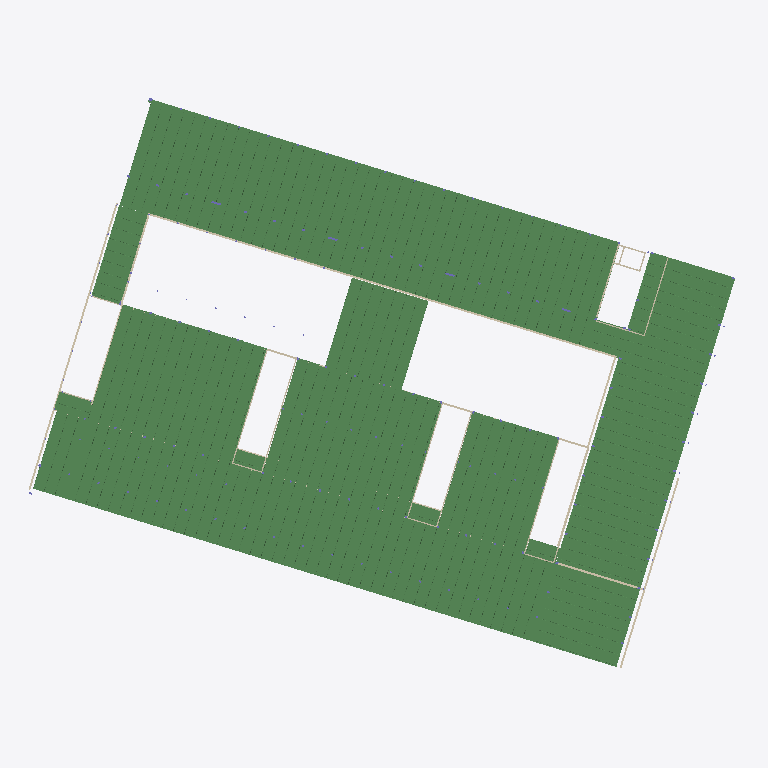
Plan cut of the same IFC building model at storey 'L00' (level 0.60 m, cut at 2.00 m), seen from above with north up, elements coloured by IFC class (only those large enough to see are counted): 329 beams (green), 31 walls (beige). Cut surfaces are drawn darker.
Extent 74.5 m × 60.0 m × 15.7 m (x, y, z). Storeys (5): L04 at -44.07 m; LL at -3.07 m; L00 at 0.60 m; L01 at 4.17 m; Roof at 8.18 m. Elements (1284): 630 IfcBeam, 557 IfcColumn, 54 IfcWall, 43 IfcSlab.

HEADER;
FILE_DESCRIPTION(('ViewDefinition [CoordinationView, QuantityTakeOffAddOnView]','RevitIdentifiers [ContentGUID: 8ac37a39-6031-4c37-a0d3-454172850098, VersionGUID: fe7cb0d2-a1a8-4483-99df-acad1a18a0c9, NumberOfSaves: 192]','CoordinateReference [CoordinateBase: Shared Coordinates, ProjectSite: Internal]'),'2;1');
FILE_NAME('26_02_D_STR.ifc','2026-06-22T15:16:47+01:00',(''),(''),'ODA SDAI 25.12','Autodesk - Revit 26.4.0.32 (ENU) - 26.4.0.32','');
FILE_SCHEMA(('IFC4X3'));
ENDSEC;
DATA;
#18=IFCPROJECT('2AmtevO35CDw3JHK6DUlze',#6,'Number',$,$,'Project','Status',(#13),#163633);
#47=IFCSITE('2AmtevO35CDw3JHK6DUlzg',#6,'Default',$,$,#46,$,$,.ELEMENT.,(42,23,13,199999),(-71,-14,-31,-199999),0.0,$,$);
#22=IFCBUILDING('2AmtevO35CDw3JHK6DUlzf',#6,'',$,$,#21,$,'',.ELEMENT.,$,$,#19);
#26=IFCBUILDINGSTOREY('0nLA7BNrDAIQA1ikzfFges',#6,'L04',$,$,#25,$,'L04',.ELEMENT.,-44070.00000000001);
#30=IFCBUILDINGSTOREY('3tA2zZEd9EXf2nUWdMSQPn',#6,'LL',$,$,#29,$,'LL',.ELEMENT.,-3070.0);
#34=IFCBUILDINGSTOREY('33ODliis9CB8nyq_mwYp_1',#6,'L00',$,$,#33,$,'L00',.ELEMENT.,600.0);
#38=IFCBUILDINGSTOREY('3jAjfFGUz5_8GBXQpSAiH3',#6,'L01',$,$,#37,$,'L01',.ELEMENT.,4175.0);
#42=IFCBUILDINGSTOREY('2fk$u8itz9xgWi_eoG3hk7',#6,'Roof',$,$,#41,$,'Roof',.ELEMENT.,8175.0);
#19744=IFCBEAM('3vm6BSmvz9vgbuR9mzMwZ7',#6,'EX27 Precast-Hollow Core Slab_Spæncom:EX27 Precast-Hollow Core Slab_Spæncom:1277042',$,$,#19743,#19740,'1277042',.BEAM.);
#65828=IFCBEAM('3hXJitHpP04gOrYdZTCJrm',#6,'EX27 Precast-Hollow Core Slab_Spæncom:EX27 Precast-Hollow Core Slab_Spæncom:1326909',$,$,#65827,#65824,'1326909',.BEAM.);
#20068=IFCBEAM('3vm6BSmvz9vgbuR9mzMwZ8',#6,'EX27 Precast-Hollow Core Slab_Spæncom:EX27 Precast-Hollow Core Slab_Spæncom:1277053',$,$,#20067,#20064,'1277053',.BEAM.);
#21912=IFCBEAM('3vm6BSmvz9vgbuR9mzMwcC',#6,'EX27 Precast-Hollow Core Slab_Spæncom:EX27 Precast-Hollow Core Slab_Spæncom:1277241',$,$,#21911,#21908,'1277241',.BEAM.);
#21093=IFCBEAM('3vm6BSmvz9vgbuR9mzMwcj',#6,'EX27 Precast-Hollow Core Slab_Spæncom:EX27 Precast-Hollow Core Slab_Spæncom:1277208',$,$,#21092,#21089,'1277208',.BEAM.);
#21759=IFCBEAM('3vm6BSmvz9vgbuR9mzMwc5',#6,'EX27 Precast-Hollow Core Slab_Spæncom:EX27 Precast-Hollow Core Slab_Spæncom:1277232',$,$,#21758,#21755,'1277232',.BEAM.);
#22424=IFCBEAM('3vm6BSmvz9vgbuR9mzMwd$',#6,'EX27 Precast-Hollow Core Slab_Spæncom:EX27 Precast-Hollow Core Slab_Spæncom:1277258',$,$,#22423,#22420,'1277258',.BEAM.);
#20122=IFCBEAM('3vm6BSmvz9vgbuR9mzMwWp',#6,'EX27 Precast-Hollow Core Slab_Spæncom:EX27 Precast-Hollow Core Slab_Spæncom:1277062',$,$,#20121,#20118,'1277062',.BEAM.);
#20530=IFCBEAM('3vm6BSmvz9vgbuR9mzMwX$',#6,'EX27 Precast-Hollow Core Slab_Spæncom:EX27 Precast-Hollow Core Slab_Spæncom:1277130',$,$,#20529,#20526,'1277130',.BEAM.);
#21606=IFCBEAM('3vm6BSmvz9vgbuR9mzMwcI',#6,'EX27 Precast-Hollow Core Slab_Spæncom:EX27 Precast-Hollow Core Slab_Spæncom:1277223',$,$,#21605,#21602,'1277223',.BEAM.);
#22322=IFCBEAM('3vm6BSmvz9vgbuR9mzMwdt',#6,'EX27 Precast-Hollow Core Slab_Spæncom:EX27 Precast-Hollow Core Slab_Spæncom:1277250',$,$,#22321,#22318,'1277250',.BEAM.);
#22577=IFCBEAM('3vm6BSmvz9vgbuR9mzMwdc',#6,'EX27 Precast-Hollow Core Slab_Spæncom:EX27 Precast-Hollow Core Slab_Spæncom:1277267',$,$,#22576,#22573,'1277267',.BEAM.);
#20173=IFCBEAM('3vm6BSmvz9vgbuR9mzMwWw',#6,'EX27 Precast-Hollow Core Slab_Spæncom:EX27 Precast-Hollow Core Slab_Spæncom:1277071',$,$,#20172,#20169,'1277071',.BEAM.);
#20275=IFCBEAM('3vm6BSmvz9vgbuR9mzMwWK',#6,'EX27 Precast-Hollow Core Slab_Spæncom:EX27 Precast-Hollow Core Slab_Spæncom:1277089',$,$,#20274,#20271,'1277089',.BEAM.);
#20428=IFCBEAM('3vm6BSmvz9vgbuR9mzMwW9',#6,'EX27 Precast-Hollow Core Slab_Spæncom:EX27 Precast-Hollow Core Slab_Spæncom:1277116',$,$,#20427,#20424,'1277116',.BEAM.);
#20940=IFCBEAM('3vm6BSmvz9vgbuR9mzMwcw',#6,'EX27 Precast-Hollow Core Slab_Spæncom:EX27 Precast-Hollow Core Slab_Spæncom:1277199',$,$,#20939,#20936,'1277199',.BEAM.);
#22271=IFCBEAM('3vm6BSmvz9vgbuR9mzMwcA',#6,'EX27 Precast-Hollow Core Slab_Spæncom:EX27 Precast-Hollow Core Slab_Spæncom:1277247',$,$,#22270,#22267,'1277247',.BEAM.);
#23089=IFCBEAM('3vm6BSmvz9vgbuR9mzMwdN',#6,'EX27 Precast-Hollow Core Slab_Spæncom:EX27 Precast-Hollow Core Slab_Spæncom:1277282',$,$,#23088,#23085,'1277282',.BEAM.);
#20581=IFCBEAM('3vm6BSmvz9vgbuR9mzMwXa',#6,'EX27 Precast-Hollow Core Slab_Spæncom:EX27 Precast-Hollow Core Slab_Spæncom:1277137',$,$,#20580,#20577,'1277137',.BEAM.);
#21247=IFCBEAM('3vm6BSmvz9vgbuR9mzMwcK',#6,'EX27 Precast-Hollow Core Slab_Spæncom:EX27 Precast-Hollow Core Slab_Spæncom:1277217',$,$,#21246,#21243,'1277217',.BEAM.);
#21861=IFCBEAM('3vm6BSmvz9vgbuR9mzMwc3',#6,'EX27 Precast-Hollow Core Slab_Spæncom:EX27 Precast-Hollow Core Slab_Spæncom:1277238',$,$,#21860,#21857,'1277238',.BEAM.);
#22526=IFCBEAM('3vm6BSmvz9vgbuR9mzMwdb',#6,'EX27 Precast-Hollow Core Slab_Spæncom:EX27 Precast-Hollow Core Slab_Spæncom:1277264',$,$,#22525,#22522,'1277264',.BEAM.);
#22935=IFCBEAM('3vm6BSmvz9vgbuR9mzMwdi',#6,'EX27 Precast-Hollow Core Slab_Spæncom:EX27 Precast-Hollow Core Slab_Spæncom:1277273',$,$,#22934,#22931,'1277273',.BEAM.);
#20991=IFCBEAM('3vm6BSmvz9vgbuR9mzMwcd',#6,'EX27 Precast-Hollow Core Slab_Spæncom:EX27 Precast-Hollow Core Slab_Spæncom:1277202',$,$,#20990,#20987,'1277202',.BEAM.);
#22881=IFCBEAM('3vm6BSmvz9vgbuR9mzMwdZ',#6,'EX27 Precast-Hollow Core Slab_Spæncom:EX27 Precast-Hollow Core Slab_Spæncom:1277270',$,$,#22880,#22877,'1277270',.BEAM.);
#21196=IFCBEAM('3vm6BSmvz9vgbuR9mzMwch',#6,'EX27 Precast-Hollow Core Slab_Spæncom:EX27 Precast-Hollow Core Slab_Spæncom:1277214',$,$,#21195,#21192,'1277214',.BEAM.);
#21708=IFCBEAM('3vm6BSmvz9vgbuR9mzMwcO',#6,'EX27 Precast-Hollow Core Slab_Spæncom:EX27 Precast-Hollow Core Slab_Spæncom:1277229',$,$,#21707,#21704,'1277229',.BEAM.);
#21657=IFCBEAM('3vm6BSmvz9vgbuR9mzMwcV',#6,'EX27 Precast-Hollow Core Slab_Spæncom:EX27 Precast-Hollow Core Slab_Spæncom:1277226',$,$,#21656,#21653,'1277226',.BEAM.);
#20479=IFCBEAM('3vm6BSmvz9vgbuR9mzMwXs',#6,'EX27 Precast-Hollow Core Slab_Spæncom:EX27 Precast-Hollow Core Slab_Spæncom:1277123',$,$,#20478,#20475,'1277123',.BEAM.);
#20885=IFCBEAM('3vm6BSmvz9vgbuR9mzMwXT',#6,'EX27 Precast-Hollow Core Slab_Spæncom:EX27 Precast-Hollow Core Slab_Spæncom:1277160',$,$,#20884,#20881,'1277160',.BEAM.);
#21042=IFCBEAM('3vm6BSmvz9vgbuR9mzMwcW',#6,'EX27 Precast-Hollow Core Slab_Spæncom:EX27 Precast-Hollow Core Slab_Spæncom:1277205',$,$,#21041,#21038,'1277205',.BEAM.);
#22373=IFCBEAM('3vm6BSmvz9vgbuR9mzMwdo',#6,'EX27 Precast-Hollow Core Slab_Spæncom:EX27 Precast-Hollow Core Slab_Spæncom:1277255',$,$,#22372,#22369,'1277255',.BEAM.);
#22986=IFCBEAM('3vm6BSmvz9vgbuR9mzMwdf',#6,'EX27 Precast-Hollow Core Slab_Spæncom:EX27 Precast-Hollow Core Slab_Spæncom:1277276',$,$,#22985,#22982,'1277276',.BEAM.);
#21551=IFCBEAM('3vm6BSmvz9vgbuR9mzMwcH',#6,'EX27 Precast-Hollow Core Slab_Spæncom:EX27 Precast-Hollow Core Slab_Spæncom:1277220',$,$,#21550,#21547,'1277220',.BEAM.);
#20224=IFCBEAM('3vm6BSmvz9vgbuR9mzMwWj',#6,'EX27 Precast-Hollow Core Slab_Spæncom:EX27 Precast-Hollow Core Slab_Spæncom:1277080',$,$,#20223,#20220,'1277080',.BEAM.);
#21810=IFCBEAM('3vm6BSmvz9vgbuR9mzMwc6',#6,'EX27 Precast-Hollow Core Slab_Spæncom:EX27 Precast-Hollow Core Slab_Spæncom:1277235',$,$,#21809,#21806,'1277235',.BEAM.);
#22475=IFCBEAM('3vm6BSmvz9vgbuR9mzMwdu',#6,'EX27 Precast-Hollow Core Slab_Spæncom:EX27 Precast-Hollow Core Slab_Spæncom:1277261',$,$,#22474,#22471,'1277261',.BEAM.);
#20326=IFCBEAM('3vm6BSmvz9vgbuR9mzMwWP',#6,'EX27 Precast-Hollow Core Slab_Spæncom:EX27 Precast-Hollow Core Slab_Spæncom:1277100',$,$,#20325,#20322,'1277100',.BEAM.);
#23037=IFCBEAM('3vm6BSmvz9vgbuR9mzMwdg',#6,'EX27 Precast-Hollow Core Slab_Spæncom:EX27 Precast-Hollow Core Slab_Spæncom:1277279',$,$,#23036,#23033,'1277279',.BEAM.);
#20377=IFCBEAM('3vm6BSmvz9vgbuR9mzMwW0',#6,'EX27 Precast-Hollow Core Slab_Spæncom:EX27 Precast-Hollow Core Slab_Spæncom:1277109',$,$,#20376,#20373,'1277109',.BEAM.);
#21144=IFCBEAM('3vm6BSmvz9vgbuR9mzMwck',#6,'EX27 Precast-Hollow Core Slab_Spæncom:EX27 Precast-Hollow Core Slab_Spæncom:1277211',$,$,#21143,#21140,'1277211',.BEAM.);
#22216=IFCBEAM('3vm6BSmvz9vgbuR9mzMwc9',#6,'EX27 Precast-Hollow Core Slab_Spæncom:EX27 Precast-Hollow Core Slab_Spæncom:1277244',$,$,#22215,#22212,'1277244',.BEAM.);
#47115=IFCBEAM('0jHxWPiPjELBvo2TZTu5W9',#6,'EX27 Precast-Hollow Core Slab_Spæncom:EX27 Precast-Hollow Core Slab_Spæncom:1283324',$,$,#47114,#47111,'1283324',.BEAM.);
#47265=IFCBEAM('0jHxWPiPjELBvo2TZTu5cM',#6,'EX27 Precast-Hollow Core Slab_Spæncom:EX27 Precast-Hollow Core Slab_Spæncom:1283427',$,$,#47264,#47261,'1283427',.BEAM.);
#47215=IFCBEAM('0jHxWPiPjELBvo2TZTu5db',#6,'EX27 Precast-Hollow Core Slab_Spæncom:EX27 Precast-Hollow Core Slab_Spæncom:1283344',$,$,#47214,#47211,'1283344',.BEAM.);
#47568=IFCBEAM('0jHxWPiPjELBvo2TZTu5cV',#6,'EX27 Precast-Hollow Core Slab_Spæncom:EX27 Precast-Hollow Core Slab_Spæncom:1283434',$,$,#47567,#47564,'1283434',.BEAM.);
#47061=IFCBEAM('0jHxWPiPjELBvo2TZTu5_3',#6,'EX27 Precast-Hollow Core Slab_Spæncom:EX27 Precast-Hollow Core Slab_Spæncom:1282934',$,$,#47060,#47057,'1282934',.BEAM.);
#47165=IFCBEAM('0jHxWPiPjELBvo2TZTu5dy',#6,'EX27 Precast-Hollow Core Slab_Spæncom:EX27 Precast-Hollow Core Slab_Spæncom:1283337',$,$,#47164,#47161,'1283337',.BEAM.);
#47874=IFCBEAM('0jHxWPiPjELBvo2TZTu5c4',#6,'EX27 Precast-Hollow Core Slab_Spæncom:EX27 Precast-Hollow Core Slab_Spæncom:1283441',$,$,#47873,#47870,'1283441',.BEAM.);
#48957=IFCBEAM('0jHxWPiPjELBvo2TZTu5li',#6,'EX27 Precast-Hollow Core Slab_Spæncom:EX27 Precast-Hollow Core Slab_Spæncom:1283865',$,$,#48956,#48953,'1283865',.BEAM.);
#49113=IFCBEAM('0jHxWPiPjELBvo2TZTu5lN',#6,'EX27 Precast-Hollow Core Slab_Spæncom:EX27 Precast-Hollow Core Slab_Spæncom:1283874',$,$,#49112,#49109,'1283874',.BEAM.);
#50141=IFCBEAM('0jHxWPiPjELBvo2TZTu5LA',#6,'EX27 Precast-Hollow Core Slab_Spæncom:EX27 Precast-Hollow Core Slab_Spæncom:1284543',$,$,#50140,#50137,'1284543',.BEAM.);
#50087=IFCBEAM('0jHxWPiPjELBvo2TZTu5L0',#6,'EX27 Precast-Hollow Core Slab_Spæncom:EX27 Precast-Hollow Core Slab_Spæncom:1284533',$,$,#50086,#50083,'1284533',.BEAM.);
#61953=IFCBEAM('1bYhfESjvEihyFHYApJ2tN',#6,'EX27 Precast-Hollow Core Slab_Spæncom:EX27 Precast-Hollow Core Slab_Spæncom:1320948',$,$,#61952,#61949,'1320948',.BEAM.);
#62616=IFCBEAM('1bYhfESjvEihyFHYApJ28m',#6,'EX27 Precast-Hollow Core Slab_Spæncom:EX27 Precast-Hollow Core Slab_Spæncom:1320979',$,$,#62615,#62612,'1320979',.BEAM.);
#48854=IFCBEAM('0jHxWPiPjELBvo2TZTu5lc',#6,'EX27 Precast-Hollow Core Slab_Spæncom:EX27 Precast-Hollow Core Slab_Spæncom:1283859',$,$,#48853,#48850,'1283859',.BEAM.);
#49009=IFCBEAM('0jHxWPiPjELBvo2TZTu5lf',#6,'EX27 Precast-Hollow Core Slab_Spæncom:EX27 Precast-Hollow Core Slab_Spæncom:1283868',$,$,#49008,#49005,'1283868',.BEAM.);
#49730=IFCBEAM('0jHxWPiPjELBvo2TZTu5LN',#6,'EX27 Precast-Hollow Core Slab_Spæncom:EX27 Precast-Hollow Core Slab_Spæncom:1284514',$,$,#49729,#49726,'1284514',.BEAM.);
#50349=IFCBEAM('0jHxWPiPjELBvo2TZTu5KM',#6,'EX27 Precast-Hollow Core Slab_Spæncom:EX27 Precast-Hollow Core Slab_Spæncom:1284579',$,$,#50348,#50345,'1284579',.BEAM.);
#50401=IFCBEAM('0jHxWPiPjELBvo2TZTu5KP',#6,'EX27 Precast-Hollow Core Slab_Spæncom:EX27 Precast-Hollow Core Slab_Spæncom:1284588',$,$,#50400,#50397,'1284588',.BEAM.);
#62312=IFCBEAM('1bYhfESjvEihyFHYApJ28f',#6,'EX27 Precast-Hollow Core Slab_Spæncom:EX27 Precast-Hollow Core Slab_Spæncom:1320970',$,$,#62311,#62308,'1320970',.BEAM.);
#62922=IFCBEAM('1bYhfESjvEihyFHYApJ282',#6,'EX27 Precast-Hollow Core Slab_Spæncom:EX27 Precast-Hollow Core Slab_Spæncom:1320993',$,$,#62921,#62918,'1320993',.BEAM.);
#49165=IFCBEAM('0jHxWPiPjELBvo2TZTu5lG',#6,'EX27 Precast-Hollow Core Slab_Spæncom:EX27 Precast-Hollow Core Slab_Spæncom:1283877',$,$,#49164,#49161,'1283877',.BEAM.);
#49269=IFCBEAM('0jHxWPiPjELBvo2TZTu5lQ',#6,'EX27 Precast-Hollow Core Slab_Spæncom:EX27 Precast-Hollow Core Slab_Spæncom:1283887',$,$,#49268,#49265,'1283887',.BEAM.);
#49782=IFCBEAM('0jHxWPiPjELBvo2TZTu5LP',#6,'EX27 Precast-Hollow Core Slab_Spæncom:EX27 Precast-Hollow Core Slab_Spæncom:1284524',$,$,#49781,#49778,'1284524',.BEAM.);
#50193=IFCBEAM('0jHxWPiPjELBvo2TZTu5Kz',#6,'EX27 Precast-Hollow Core Slab_Spæncom:EX27 Precast-Hollow Core Slab_Spæncom:1284552',$,$,#50192,#50189,'1284552',.BEAM.);
#50297=IFCBEAM('0jHxWPiPjELBvo2TZTu5Kl',#6,'EX27 Precast-Hollow Core Slab_Spæncom:EX27 Precast-Hollow Core Slab_Spæncom:1284570',$,$,#50296,#50293,'1284570',.BEAM.);
#61421=IFCBEAM('1bYhfESjvEihyFHYApJ2mW',#6,'EX27 Precast-Hollow Core Slab_Spæncom:EX27 Precast-Hollow Core Slab_Spæncom:1320451',$,$,#61420,#61417,'1320451',.BEAM.);
#62977=IFCBEAM('1bYhfESjvEihyFHYApJ289',#6,'EX27 Precast-Hollow Core Slab_Spæncom:EX27 Precast-Hollow Core Slab_Spæncom:1321002',$,$,#62976,#62973,'1321002',.BEAM.);
#49321=IFCBEAM('0jHxWPiPjELBvo2TZTu5l7',#6,'EX27 Precast-Hollow Core Slab_Spæncom:EX27 Precast-Hollow Core Slab_Spæncom:1283890',$,$,#49320,#49317,'1283890',.BEAM.);
#50245=IFCBEAM('0jHxWPiPjELBvo2TZTu5Ka',#6,'EX27 Precast-Hollow Core Slab_Spæncom:EX27 Precast-Hollow Core Slab_Spæncom:1284561',$,$,#50244,#50241,'1284561',.BEAM.);
#62257=IFCBEAM('1bYhfESjvEihyFHYApJ2tS',#6,'EX27 Precast-Hollow Core Slab_Spæncom:EX27 Precast-Hollow Core Slab_Spæncom:1320959',$,$,#62256,#62253,'1320959',.BEAM.);
#49061=IFCBEAM('0jHxWPiPjELBvo2TZTu5lg',#6,'EX27 Precast-Hollow Core Slab_Spæncom:EX27 Precast-Hollow Core Slab_Spæncom:1283871',$,$,#49060,#49057,'1283871',.BEAM.);
#49217=IFCBEAM('0jHxWPiPjELBvo2TZTu5lP',#6,'EX27 Precast-Hollow Core Slab_Spæncom:EX27 Precast-Hollow Core Slab_Spæncom:1283884',$,$,#49216,#49213,'1283884',.BEAM.);
#48906=IFCBEAM('0jHxWPiPjELBvo2TZTu5lZ',#6,'EX27 Precast-Hollow Core Slab_Spæncom:EX27 Precast-Hollow Core Slab_Spæncom:1283862',$,$,#48905,#48902,'1283862',.BEAM.);
#48235=IFCBEAM('0jHxWPiPjELBvo2TZTu5eG',#6,'EX27 Precast-Hollow Core Slab_Spæncom:EX27 Precast-Hollow Core Slab_Spæncom:1283813',$,$,#48234,#48231,'1283813',.BEAM.);
#48287=IFCBEAM('0jHxWPiPjELBvo2TZTu5lq',#6,'EX27 Precast-Hollow Core Slab_Spæncom:EX27 Precast-Hollow Core Slab_Spæncom:1283841',$,$,#48286,#48283,'1283841',.BEAM.);
#48699=IFCBEAM('0jHxWPiPjELBvo2TZTu5l$',#6,'EX27 Precast-Hollow Core Slab_Spæncom:EX27 Precast-Hollow Core Slab_Spæncom:1283850',$,$,#48698,#48695,'1283850',.BEAM.);
#48751=IFCBEAM('0jHxWPiPjELBvo2TZTu5lu',#6,'EX27 Precast-Hollow Core Slab_Spæncom:EX27 Precast-Hollow Core Slab_Spæncom:1283853',$,$,#48750,#48747,'1283853',.BEAM.);
#48644=IFCBEAM('0jHxWPiPjELBvo2TZTu5lo',#6,'EX27 Precast-Hollow Core Slab_Spæncom:EX27 Precast-Hollow Core Slab_Spæncom:1283847',$,$,#48643,#48640,'1283847',.BEAM.);
#48339=IFCBEAM('0jHxWPiPjELBvo2TZTu5ln',#6,'EX27 Precast-Hollow Core Slab_Spæncom:EX27 Precast-Hollow Core Slab_Spæncom:1283844',$,$,#48338,#48335,'1283844',.BEAM.);
#48180=IFCBEAM('0jHxWPiPjELBvo2TZTu5gP',#6,'EX27 Precast-Hollow Core Slab_Spæncom:EX27 Precast-Hollow Core Slab_Spæncom:1283692',$,$,#48179,#48176,'1283692',.BEAM.);
#61898=IFCBEAM('1bYhfESjvEihyFHYApJ2pY',#6,'EX27 Precast-Hollow Core Slab_Spæncom:EX27 Precast-Hollow Core Slab_Spæncom:1320641',$,$,#61897,#61894,'1320641',.BEAM.);
#48803=IFCBEAM('0jHxWPiPjELBvo2TZTu5lb',#6,'EX27 Precast-Hollow Core Slab_Spæncom:EX27 Precast-Hollow Core Slab_Spæncom:1283856',$,$,#48802,#48799,'1283856',.BEAM.);
#23335=IFCBEAM('3vm6BSmvz9vgbuR9mzMwal',#6,'EX27 Precast-Hollow Core Slab_Spæncom:EX27 Precast-Hollow Core Slab_Spæncom:1277338',$,$,#23334,#23331,'1277338',.BEAM.);
#148448=IFCWALL('39V_8HGTPAuh3j3BuGHsnh',#6,'Basic Wall:Existing_wall_basement_concrete/sand-lime-brick_350mm:1366632',$,$,#148436,#148440,'1366632',.NOTDEFINED.);
#32860=IFCBEAM('0gaGpsVln5vBBP5fwHdnwL',#6,'EX27 Precast-Hollow Core Slab_Spæncom:EX27 Precast-Hollow Core Slab_Spæncom:1281327',$,$,#32859,#32856,'1281327',.BEAM.);
#26841=IFCBEAM('0gaGpsVln5vBBP5fwHdnZF',#6,'EX27 Precast-Hollow Core Slab_Spæncom:EX27 Precast-Hollow Core Slab_Spæncom:1280885',$,$,#26840,#26837,'1280885',.BEAM.);
#27552=IFCBEAM('0gaGpsVln5vBBP5fwHdnze',#6,'EX27 Precast-Hollow Core Slab_Spæncom:EX27 Precast-Hollow Core Slab_Spæncom:1281234',$,$,#27551,#27548,'1281234',.BEAM.);
#30987=IFCBEAM('0gaGpsVln5vBBP5fwHdnwd',#6,'EX27 Precast-Hollow Core Slab_Spæncom:EX27 Precast-Hollow Core Slab_Spæncom:1281309',$,$,#30986,#30983,'1281309',.BEAM.);
#31184=IFCBEAM('0gaGpsVln5vBBP5fwHdnwP',#6,'EX27 Precast-Hollow Core Slab_Spæncom:EX27 Precast-Hollow Core Slab_Spæncom:1281315',$,$,#31183,#31180,'1281315',.BEAM.);
#33057=IFCBEAM('0gaGpsVln5vBBP5fwHdnwF',#6,'EX27 Precast-Hollow Core Slab_Spæncom:EX27 Precast-Hollow Core Slab_Spæncom:1281333',$,$,#33056,#33053,'1281333',.BEAM.);
#38865=IFCBEAM('0gaGpsVln5vBBP5fwHdnup',#6,'EX27 Precast-Hollow Core Slab_Spæncom:EX27 Precast-Hollow Core Slab_Spæncom:1281417',$,$,#38864,#38861,'1281417',.BEAM.);
#42000=IFCBEAM('0gaGpsVln5vBBP5fwHdnu9',#6,'EX27 Precast-Hollow Core Slab_Spæncom:EX27 Precast-Hollow Core Slab_Spæncom:1281459',$,$,#41999,#41996,'1281459',.BEAM.);
#29232=IFCBEAM('0gaGpsVln5vBBP5fwHdnz5',#6,'EX27 Precast-Hollow Core Slab_Spæncom:EX27 Precast-Hollow Core Slab_Spæncom:1281279',$,$,#29231,#29228,'1281279',.BEAM.);
#36136=IFCBEAM('0gaGpsVln5vBBP5fwHdnxV',#6,'EX27 Precast-Hollow Core Slab_Spæncom:EX27 Precast-Hollow Core Slab_Spæncom:1281381',$,$,#36135,#36132,'1281381',.BEAM.);
#37445=IFCBEAM('0gaGpsVln5vBBP5fwHdnx7',#6,'EX27 Precast-Hollow Core Slab_Spæncom:EX27 Precast-Hollow Core Slab_Spæncom:1281405',$,$,#37444,#37441,'1281405',.BEAM.);
#44794=IFCBEAM('0gaGpsVln5vBBP5fwHdnvh',#6,'EX27 Precast-Hollow Core Slab_Spæncom:EX27 Precast-Hollow Core Slab_Spæncom:1281489',$,$,#44793,#44790,'1281489',.BEAM.);
#29685=IFCBEAM('0gaGpsVln5vBBP5fwHdnw$',#6,'EX27 Precast-Hollow Core Slab_Spæncom:EX27 Precast-Hollow Core Slab_Spæncom:1281285',$,$,#29684,#29681,'1281285',.BEAM.);
#30336=IFCBEAM('0gaGpsVln5vBBP5fwHdnwh',#6,'EX27 Precast-Hollow Core Slab_Spæncom:EX27 Precast-Hollow Core Slab_Spæncom:1281297',$,$,#30335,#30332,'1281297',.BEAM.);
#32146=IFCBEAM('0gaGpsVln5vBBP5fwHdnwJ',#6,'EX27 Precast-Hollow Core Slab_Spæncom:EX27 Precast-Hollow Core Slab_Spæncom:1281321',$,$,#32145,#32142,'1281321',.BEAM.);
#34516=IFCBEAM('0gaGpsVln5vBBP5fwHdnxf',#6,'EX27 Precast-Hollow Core Slab_Spæncom:EX27 Precast-Hollow Core Slab_Spæncom:1281363',$,$,#34515,#34512,'1281363',.BEAM.);
#35681=IFCBEAM('0gaGpsVln5vBBP5fwHdnxb',#6,'EX27 Precast-Hollow Core Slab_Spæncom:EX27 Precast-Hollow Core Slab_Spæncom:1281375',$,$,#35680,#35677,'1281375',.BEAM.);
#36534=IFCBEAM('0gaGpsVln5vBBP5fwHdnxB',#6,'EX27 Precast-Hollow Core Slab_Spæncom:EX27 Precast-Hollow Core Slab_Spæncom:1281393',$,$,#36533,#36530,'1281393',.BEAM.);
ENDSEC;
